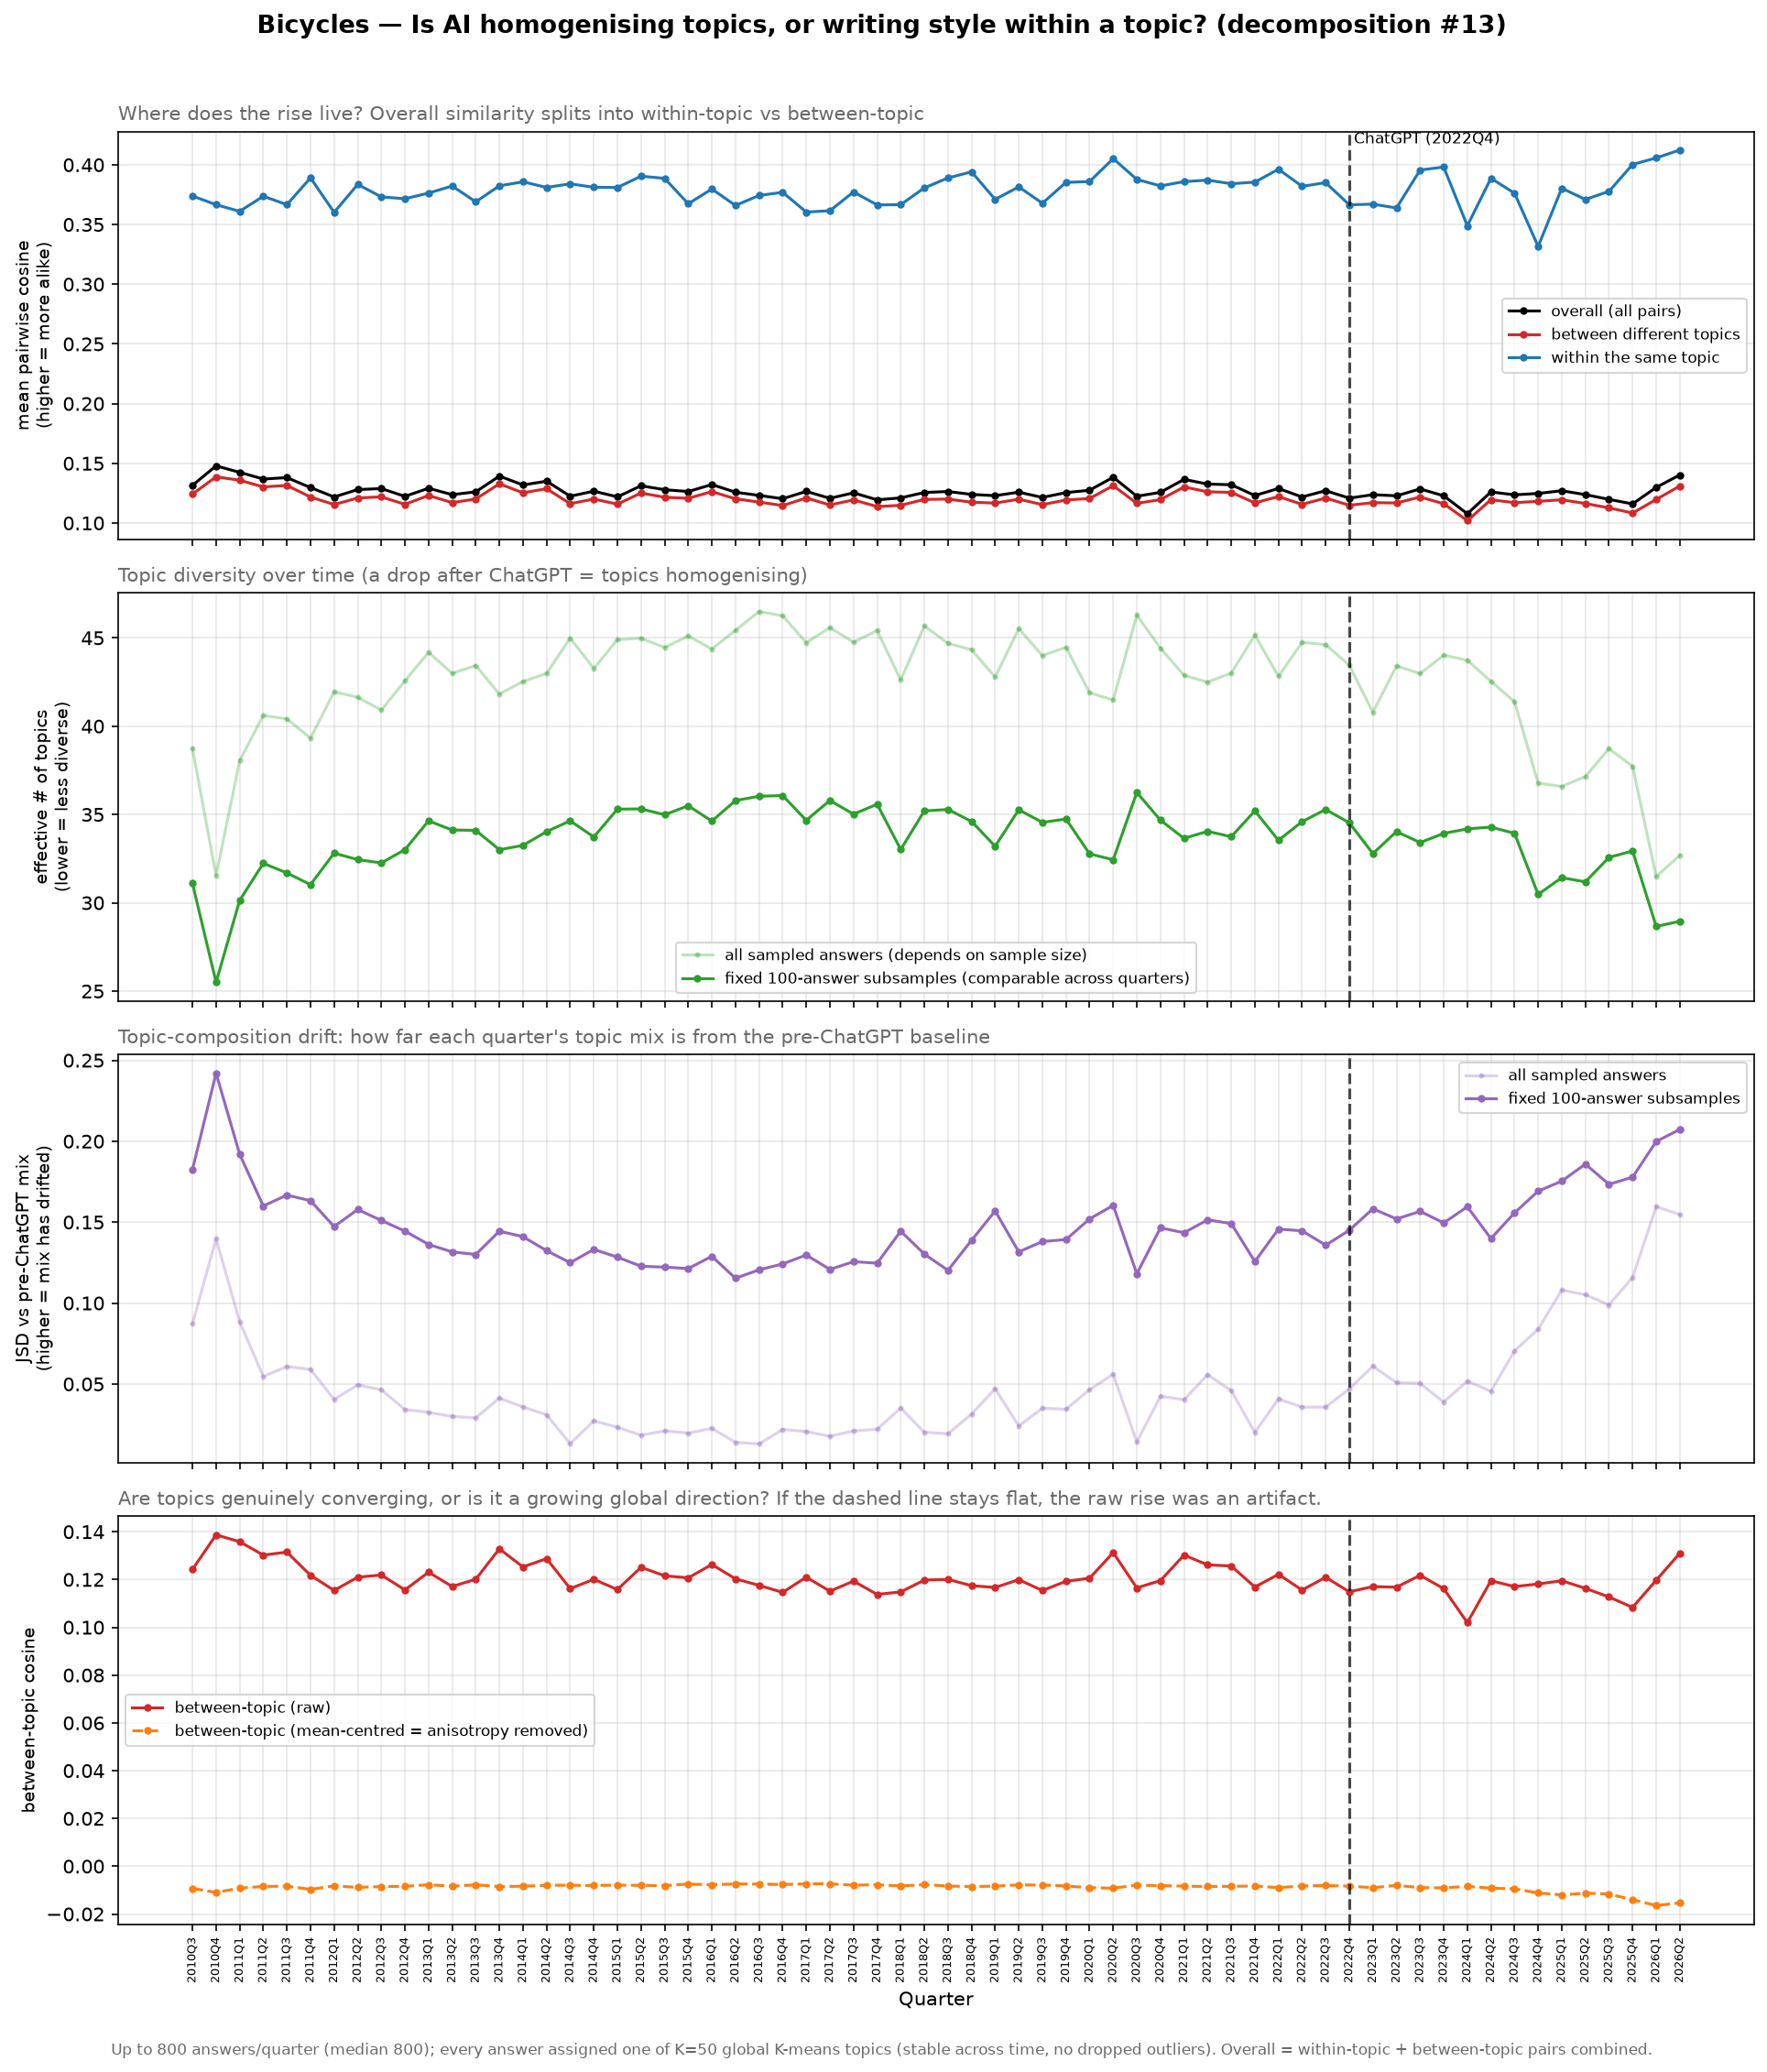

The data file committed next to this chart (first rows):
quarter, n, n_sample, n_topics, p_within, overall_cosine, within_cosine, between_cosine, mc_overall_cosine, mc_between_cosine, between_centroid_cosine, eff_topics, topic_entropy, comp_jsd, eff_topics_r, comp_jsd_r
2010Q3, 800, 800, 50, 0.02915, 0.1315, 0.3739, 0.1242, -0.001163, -0.009291, 0.2559, 38.73, 3.657, 0.08716, 31.1, 0.1825
2010Q4, 800, 800, 50, 0.04013, 0.1479, 0.3666, 0.1387, -0.001124, -0.01097, 0.2529, 31.55, 3.451, 0.1397, 25.5, 0.242
2011Q1, 573, 573, 49, 0.02933, 0.1424, 0.3611, 0.1358, -0.001637, -0.009171, 0.2792, 38.04, 3.639, 0.08851, 30.14, 0.1919
2011Q2, 800, 800, 50, 0.02719, 0.1368, 0.3737, 0.1302, -0.001158, -0.00846, 0.2772, 40.61, 3.704, 0.05465, 32.24, 0.16
2011Q3, 800, 800, 50, 0.02782, 0.138, 0.3666, 0.1315, -0.00114, -0.00833, 0.2714, 40.41, 3.699, 0.06082, 31.69, 0.1667
2011Q4, 800, 800, 49, 0.02959, 0.1297, 0.3891, 0.1218, -0.001133, -0.009694, 0.2605, 39.32, 3.672, 0.05905, 31.03, 0.1632
2012Q1, 800, 800, 50, 0.02598, 0.1218, 0.3602, 0.1155, -0.001145, -0.008227, 0.2618, 41.95, 3.737, 0.04045, 32.81, 0.1473
2012Q2, 800, 800, 50, 0.02681, 0.128, 0.3836, 0.121, -0.001157, -0.008869, 0.2577, 41.63, 3.729, 0.04949, 32.44, 0.1578
2012Q3, 800, 800, 50, 0.02754, 0.1288, 0.3731, 0.1219, -0.001077, -0.008498, 0.2532, 40.92, 3.712, 0.04644, 32.26, 0.151
2012Q4, 800, 800, 50, 0.02604, 0.1223, 0.3716, 0.1157, -0.001131, -0.008435, 0.2519, 42.56, 3.751, 0.03422, 33.01, 0.1445
2013Q1, 794, 794, 50, 0.02389, 0.1291, 0.3763, 0.1231, -0.001159, -0.007735, 0.2695, 44.17, 3.788, 0.03249, 34.64, 0.1362
2013Q2, 800, 800, 50, 0.02512, 0.1237, 0.3823, 0.1171, -0.00116, -0.008389, 0.2508, 42.99, 3.761, 0.02993, 34.12, 0.1316
2013Q3, 800, 800, 50, 0.02409, 0.1261, 0.369, 0.1201, -0.001146, -0.007787, 0.2613, 43.43, 3.771, 0.0291, 34.1, 0.13
2013Q4, 619, 619, 50, 0.02581, 0.1393, 0.3824, 0.1328, -0.001506, -0.008493, 0.262, 41.82, 3.733, 0.04125, 33, 0.1444
2014Q1, 674, 674, 50, 0.02536, 0.1319, 0.3858, 0.1253, -0.001341, -0.00837, 0.2541, 42.53, 3.75, 0.03581, 33.25, 0.141
2014Q2, 800, 800, 50, 0.02487, 0.135, 0.3811, 0.1288, -0.001154, -0.007975, 0.2674, 42.99, 3.761, 0.03098, 34.03, 0.1324
2014Q3, 800, 800, 50, 0.02331, 0.1224, 0.3841, 0.1162, -0.001139, -0.007964, 0.2541, 44.98, 3.806, 0.0131, 34.64, 0.1249
2014Q4, 800, 800, 50, 0.02519, 0.1267, 0.3812, 0.1201, -0.001125, -0.008077, 0.255, 43.26, 3.767, 0.02725, 33.73, 0.1332
2015Q1, 800, 800, 50, 0.02293, 0.1219, 0.381, 0.1158, -0.001171, -0.007903, 0.25, 44.9, 3.804, 0.02326, 35.3, 0.1284
2015Q2, 800, 800, 50, 0.02289, 0.1312, 0.3905, 0.1251, -0.00117, -0.008021, 0.2752, 44.98, 3.806, 0.01833, 35.31, 0.1228
2015Q3, 800, 800, 50, 0.02371, 0.1279, 0.3887, 0.1216, -0.001153, -0.008121, 0.2635, 44.45, 3.794, 0.02108, 34.98, 0.1222
2015Q4, 800, 800, 50, 0.02298, 0.1264, 0.3674, 0.1207, -0.001164, -0.007449, 0.2806, 45.11, 3.809, 0.01966, 35.49, 0.1213
2016Q1, 800, 800, 50, 0.02327, 0.1322, 0.3798, 0.1263, -0.001156, -0.007766, 0.2696, 44.37, 3.792, 0.02255, 34.63, 0.1289
2016Q2, 800, 800, 50, 0.02243, 0.1258, 0.3659, 0.1203, -0.001188, -0.007398, 0.275, 45.43, 3.816, 0.01396, 35.79, 0.1153
2016Q3, 800, 800, 50, 0.02162, 0.1231, 0.3744, 0.1176, -0.001183, -0.007494, 0.2737, 46.49, 3.839, 0.01298, 36.03, 0.1205
2016Q4, 800, 800, 50, 0.02176, 0.1203, 0.377, 0.1146, -0.001192, -0.007645, 0.2686, 46.25, 3.834, 0.02189, 36.07, 0.1242
2017Q1, 800, 800, 50, 0.02304, 0.1265, 0.3604, 0.121, -0.001174, -0.007367, 0.2676, 44.73, 3.801, 0.02063, 34.67, 0.1297
2017Q2, 800, 800, 50, 0.02248, 0.1207, 0.3616, 0.1151, -0.001164, -0.007349, 0.2658, 45.58, 3.819, 0.01769, 35.79, 0.1208
2017Q3, 800, 800, 50, 0.02312, 0.1253, 0.3772, 0.1193, -0.001192, -0.007933, 0.2775, 44.75, 3.801, 0.02097, 35.02, 0.1256
2017Q4, 692, 692, 50, 0.02227, 0.1194, 0.3664, 0.1138, -0.001379, -0.007752, 0.264, 45.41, 3.816, 0.02207, 35.58, 0.1247
2018Q1, 756, 756, 50, 0.02473, 0.121, 0.3666, 0.1148, -0.001254, -0.008237, 0.2475, 42.62, 3.752, 0.03513, 33.02, 0.1444
2018Q2, 800, 800, 50, 0.02219, 0.1256, 0.3807, 0.1198, -0.001177, -0.00772, 0.2656, 45.67, 3.821, 0.02019, 35.2, 0.1303
2018Q3, 800, 800, 50, 0.02355, 0.1264, 0.389, 0.12, -0.001182, -0.00829, 0.2597, 44.69, 3.8, 0.01928, 35.29, 0.1202
2018Q4, 800, 800, 50, 0.02364, 0.124, 0.3941, 0.1174, -0.001197, -0.008511, 0.2567, 44.33, 3.792, 0.03138, 34.61, 0.1388
2019Q1, 772, 772, 50, 0.02444, 0.1229, 0.371, 0.1167, -0.001251, -0.008334, 0.2596, 42.78, 3.756, 0.04708, 33.2, 0.1569
2019Q2, 800, 800, 50, 0.02246, 0.1258, 0.3815, 0.12, -0.001183, -0.007819, 0.2717, 45.52, 3.818, 0.02407, 35.27, 0.1316
2019Q3, 800, 800, 50, 0.02382, 0.1214, 0.3678, 0.1154, -0.001192, -0.007898, 0.2521, 44, 3.784, 0.035, 34.55, 0.138
2019Q4, 748, 748, 50, 0.0234, 0.1255, 0.3853, 0.1193, -0.001278, -0.00828, 0.256, 44.47, 3.795, 0.03441, 34.74, 0.1393
2020Q1, 775, 775, 50, 0.02592, 0.1274, 0.386, 0.1205, -0.001224, -0.008961, 0.2563, 41.89, 3.735, 0.04651, 32.77, 0.152
2020Q2, 800, 800, 49, 0.02578, 0.1384, 0.4052, 0.1313, -0.001188, -0.009196, 0.2692, 41.48, 3.725, 0.05603, 32.44, 0.1604
2020Q3, 800, 800, 50, 0.02187, 0.1224, 0.3878, 0.1165, -0.001181, -0.007908, 0.2573, 46.29, 3.835, 0.01418, 36.25, 0.1181
2020Q4, 800, 800, 50, 0.02334, 0.1257, 0.3823, 0.1196, -0.001196, -0.008151, 0.2743, 44.42, 3.794, 0.04238, 34.68, 0.1465
2021Q1, 800, 800, 50, 0.02465, 0.1365, 0.3859, 0.1302, -0.001177, -0.008336, 0.276, 42.87, 3.758, 0.04034, 33.65, 0.1435
2021Q2, 800, 800, 49, 0.02482, 0.1326, 0.3872, 0.1261, -0.0012, -0.008482, 0.2696, 42.49, 3.749, 0.05578, 34.05, 0.1514
2021Q3, 800, 800, 50, 0.02472, 0.1321, 0.3841, 0.1257, -0.001184, -0.008418, 0.2684, 43, 3.761, 0.04589, 33.74, 0.1491
2021Q4, 800, 800, 50, 0.02303, 0.123, 0.3855, 0.1169, -0.001181, -0.008254, 0.2636, 45.16, 3.81, 0.02008, 35.2, 0.1256
2022Q1, 667, 667, 50, 0.02459, 0.1289, 0.3963, 0.1222, -0.00141, -0.008985, 0.2542, 42.82, 3.757, 0.0407, 33.54, 0.1457
2022Q2, 799, 799, 50, 0.0233, 0.1218, 0.382, 0.1156, -0.001199, -0.008262, 0.2659, 44.74, 3.801, 0.03573, 34.6, 0.1446
2022Q3, 800, 800, 50, 0.02325, 0.1271, 0.385, 0.121, -0.001196, -0.008095, 0.2625, 44.61, 3.798, 0.03574, 35.28, 0.1358
2022Q4, 621, 621, 49, 0.02369, 0.1208, 0.3665, 0.1149, -0.00155, -0.008332, 0.2518, 43.45, 3.772, 0.04694, 34.53, 0.1449
2023Q1, 667, 667, 50, 0.02669, 0.1237, 0.3671, 0.117, -0.001457, -0.008991, 0.2445, 40.78, 3.708, 0.061, 32.79, 0.1583
2023Q2, 800, 800, 50, 0.02419, 0.1228, 0.3639, 0.1168, -0.001212, -0.008002, 0.2649, 43.41, 3.771, 0.0508, 34.03, 0.152
2023Q3, 790, 790, 50, 0.02471, 0.1285, 0.3956, 0.1218, -0.001226, -0.008956, 0.2569, 42.98, 3.761, 0.05038, 33.41, 0.1567
2023Q4, 603, 603, 50, 0.02349, 0.1228, 0.3981, 0.1162, -0.001594, -0.009066, 0.249, 44.02, 3.785, 0.03883, 33.93, 0.1495
2024Q1, 508, 508, 50, 0.02349, 0.1078, 0.3489, 0.102, -0.001918, -0.008435, 0.2256, 43.73, 3.778, 0.05182, 34.19, 0.1595
2024Q2, 537, 537, 50, 0.02422, 0.126, 0.3887, 0.1195, -0.001804, -0.00919, 0.247, 42.54, 3.75, 0.04548, 34.29, 0.1399
2024Q3, 464, 464, 48, 0.02527, 0.1236, 0.3762, 0.117, -0.00211, -0.009455, 0.2436, 41.39, 3.723, 0.07053, 33.93, 0.1557
2024Q4, 300, 300, 50, 0.03104, 0.1248, 0.3316, 0.1181, -0.003271, -0.01117, 0.2046, 36.77, 3.605, 0.08383, 30.48, 0.1691
2025Q1, 252, 252, 45, 0.02887, 0.127, 0.3804, 0.1195, -0.003905, -0.01201, 0.2107, 36.58, 3.6, 0.108, 31.42, 0.1753
2025Q2, 327, 327, 48, 0.02931, 0.1238, 0.371, 0.1163, -0.002997, -0.01126, 0.2196, 37.15, 3.615, 0.1051, 31.19, 0.1859
... 4 more rows
